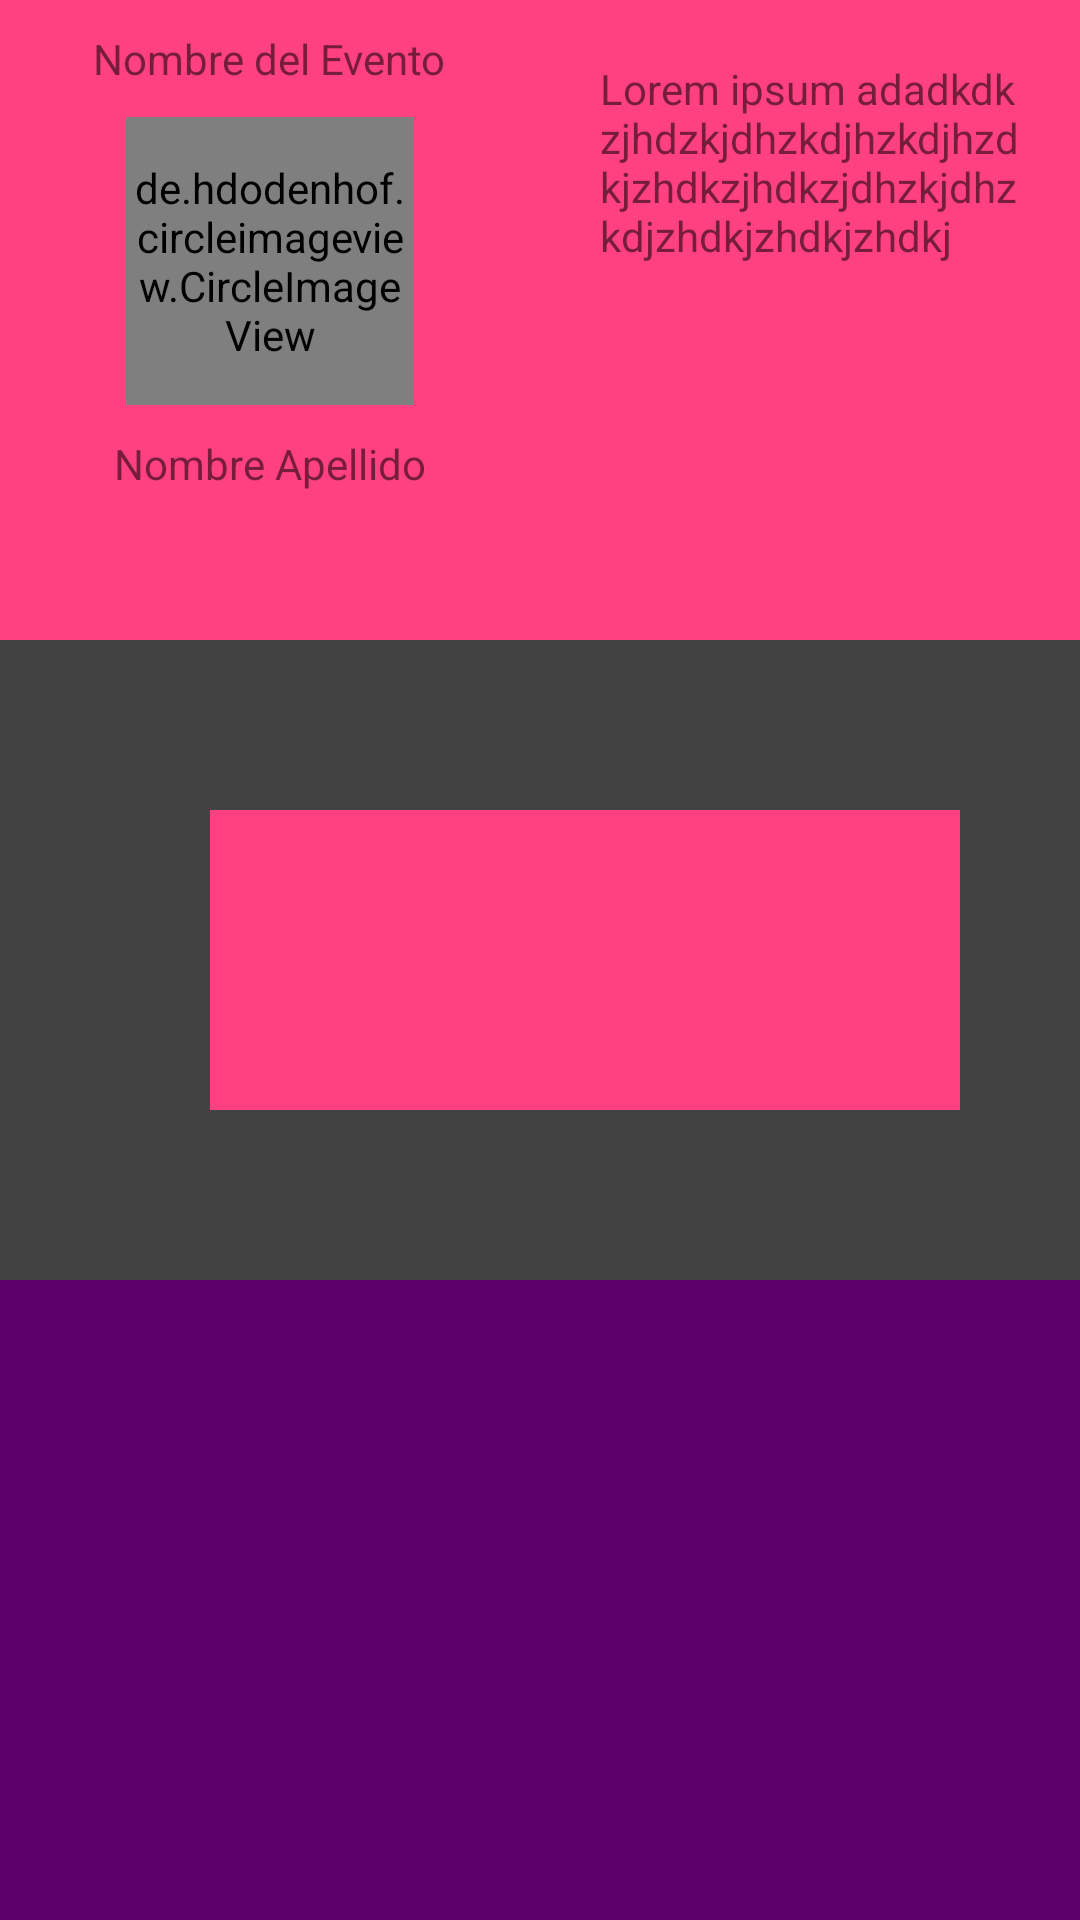

Android layout source for this screen:
<!-- AndroidManifest.xml: application theme AppTheme -->
<!-- res/layout/activity_fiesta.xml -->
<?xml version="1.0" encoding="utf-8"?>
<LinearLayout
    xmlns:android="http://schemas.android.com/apk/res/android"
    xmlns:app="http://schemas.android.com/apk/res-auto"
    xmlns:tools="http://schemas.android.com/tools"
    android:orientation="vertical"
    android:layout_width="match_parent"
    android:layout_height="match_parent"
    tools:context="com.masavi.yasearmo.activities.Fiesta.FiestaActivity">

    <LinearLayout
        android:background="@color/colorAccent"
        android:orientation="horizontal"
        android:layout_width="match_parent"
        android:layout_height="match_parent"
        android:layout_weight="1">

        <LinearLayout
            android:layout_width="match_parent"
            android:layout_height="match_parent"
            android:orientation="vertical"
            android:layout_weight="1">

            <TextView
                android:layout_width="wrap_content"
                android:layout_height="wrap_content"
                android:layout_gravity="center"
                android:layout_marginTop="10dp"
                android:text="Nombre del Evento"/>

            <de.hdodenhof.circleimageview.CircleImageView
                xmlns:app="http://schemas.android.com/apk/res-auto"
                android:src="@mipmap/ic_launcher"
                android:id="@+id/btn_perfil"
                android:layout_gravity="center"
                android:layout_marginTop="10dp"
                android:layout_width="96dp"
                android:layout_height="96dp"
                app:civ_border_width="2dp"
                app:civ_border_color="#FF000000"
                android:clickable="true"
                />

            <TextView
                android:layout_width="wrap_content"
                android:layout_height="wrap_content"
                android:layout_gravity="center"
                android:layout_marginTop="10dp"
                android:text="Nombre Apellido"/>

        </LinearLayout>

        <LinearLayout
            android:layout_width="match_parent"
            android:layout_height="match_parent"
            android:layout_weight="1">

            <TextView
                android:id="@+id/tv_fiesta_description"
                android:layout_width="wrap_content"
                android:layout_height="wrap_content"
                android:layout_margin="20dp"
                android:text="@string/text_dummy"/>

        </LinearLayout>

    </LinearLayout>

    <LinearLayout
        android:background="@color/cardview_dark_background"
        android:layout_width="match_parent"
        android:layout_height="match_parent"
        android:layout_weight="1">

        <ImageView
            android:background="@color/colorAccent"
            android:layout_gravity="center"
            android:layout_width="250dp"
            android:layout_height="100dp"
            android:layout_margin="70dp"
            />

    </LinearLayout>

    <LinearLayout
        android:background="@color/colorPrimary"
        android:layout_width="match_parent"
        android:layout_height="match_parent"
        android:layout_weight="1">

    </LinearLayout>

</LinearLayout>
<!-- resources referenced by this layout -->
<resources>
  <color name="colorAccent">#FF4081</color>
  <color name="colorPrimary">#5d006a</color>
  <string name="text_dummy">Lorem ipsum adadkdkzjhdzkjdhzkdjhzkdjhzdkjzhdkzjhdkzjdhzkjdhzkdjzhdkjzhdkjzhdkj</string>
  <style name="AppTheme" parent="Theme.AppCompat.Light.DarkActionBar">
          
          <item name="colorPrimary">@color/colorPrimary</item>
          <item name="colorPrimaryDark">@color/colorPrimaryDark</item>
          <item name="colorAccent">@color/colorAccent</item>
          <item name="colorControlNormal">#c5c5c5</item>
          <item name="colorControlActivated">@color/white</item>
          <item name="colorControlHighlight">@color/white</item>
      </style>
  <color name="colorPrimaryDark">#3e0047</color>
  <color name="white">#FAFAFA</color>
</resources>
